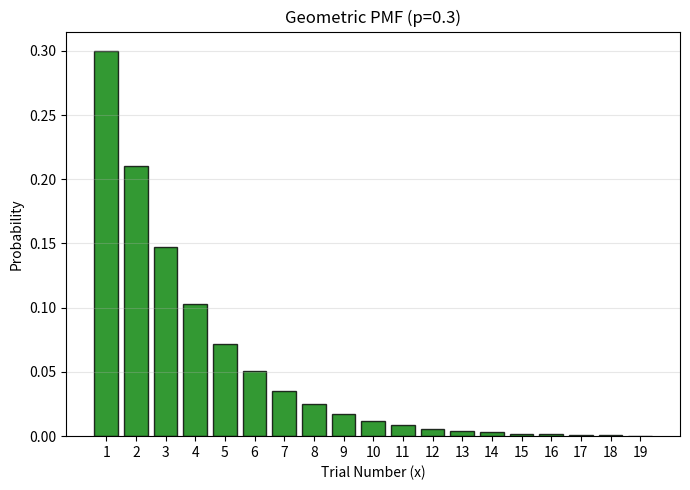

Write the Python code that produced this figure.

import numpy as np
import matplotlib.pyplot as plt
from scipy.stats import geom

# Probability of success
p_geo = 0.3

# Trial numbers (1 to 19)
x_g = np.arange(1, 20)

# Create Geometric Distribution
geo = geom(p_geo)

# Visualization - Geometric PMF
plt.figure(figsize=(7, 5))

plt.bar(
    x_g, geo.pmf(x_g),
    color='green',
    edgecolor='black',
    alpha=0.8
)

plt.title(f'Geometric PMF (p={p_geo})')
plt.xlabel('Trial Number (x)')
plt.ylabel('Probability')
plt.xticks(x_g)
plt.grid(axis='y', alpha=0.3)
plt.tight_layout()
plt.show()
